Image classification data set "Data" (carranzaevolve/recono on GitHub). Class labels (128): 19 Crimes, 4 Soles, 4 Soles variant 1, 4 Soles variant 2, 4 Soles variant 3, 4 Soles variant 4, 4 Soles variant 6, Bacardi, Beringer, Bodegas Franco Espanolas, Campo Viejo, Casillero del Diablo, Concha Toro Lambrusco, Concha Toro Reservado, Concha Toro Trio, Cune, Josh, La Cetto, La Redonda, La Redonda variant 2, Martini, Moet and Chandon, Monte Xanic, Pata Negra, Riunite, Robert Mondavi, Sangre de Cristo, Santa Julia, Santa Rita, Siglo, Sol y Nieve, Sutter Home, Trivento, varios variant 1, Vina Maipo, World Table, Yellow Tail, Alma Mora, Andre, Anis Mico, Apothic, Barefoot, Boones, California Valle blanco, California Valle tinto, Caribe Cooler, Caribe Cooler Ultra, Carlo Rossi, Carlo Rossi fruit red, Carlo Rossi red, Carlo Rossi white, Carlo Rossi rosso frescato, Carnivor, Carnivor cabernet sauvignon, Codorniu, Conti licor, Controy licor naranja, Cool Wine, Cool Wine blanco, Cool Wine fruity blanco, Cool Wine fruity rosado, Cool Wine fruity tinto, Cool Wine rosado, Cool Wine tinto, Dark Horse, Dark Horse cabernet, Dark Horse chardonnay, Dark Horse merlot, Dark Horse rose, Don Simon white, Ederra, Ederra crianza, Ederra reserva, Ederra roble, Flamingo licor, Gallo, Gallo Family, Gallo Family cabernet, Gallo Family chardonnay, Gallo Family merlot, Gallo Family vin white, Gato Negro, Ghost, Ghost Pines, Glen Bays, Jarabe Madrilena, JP Chenet, Las Moras, Los Intocables, Los Pasos, Louis Martini, MacMurray pinot noir, Medusa Gomichela, Medusa Ultravioleta, Mirassou, Mora, Rompope Holandes, Ron Antillano, Santa Helena, Santa Helena cabernet, Santa Helena carmenere, Santa Helena chardonnay, Santa Helena gran reserva cabernet, Santa Helena gran vino, Santa Helena gran vino rose, Santa Helena gran vino tinto, Santa Helena reserva merlot, Santa Helena rose, Santa Helena varietal cabernet sauvignon, Santa Helena varietal carmenere, Santa Helena varietal chardonnay, Santa Helena varietal merlot, San Telmo, San Telmo cabernet, San Telmo malbec, San Telmo rosado, Septima, Tarapaca, Tequila Jarana, Tequila Mayorazgo, Tequila Viuda de Romero, Tarapaca gran reserva cabernet, Tarapaca gran reserva carmenere, Tarapaca reserva cabernet, Tarapaca reserva carmenere, Trapiche, Tres Coronas, Vodka Karat.

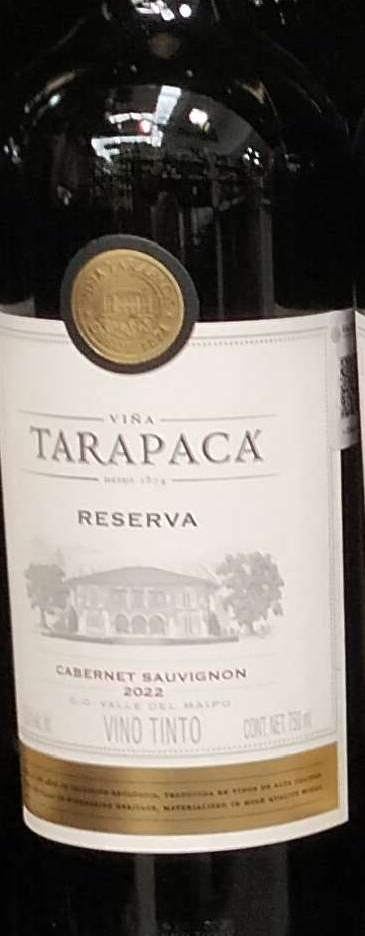
Label: Tarapaca

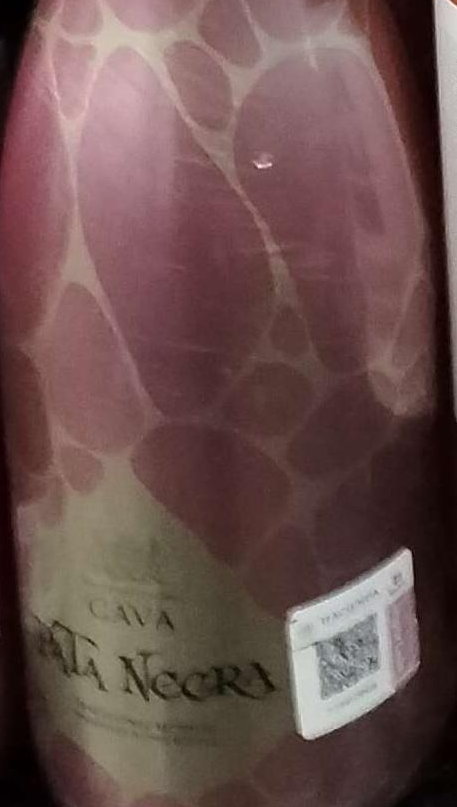
Label: Pata Negra

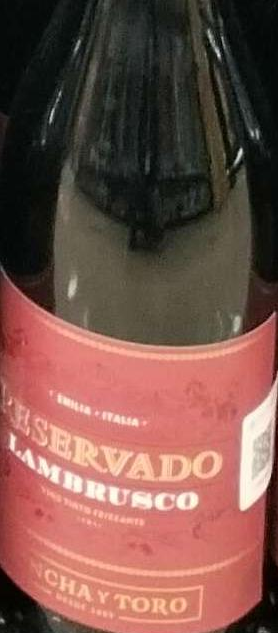
Label: Concha Toro Lambrusco

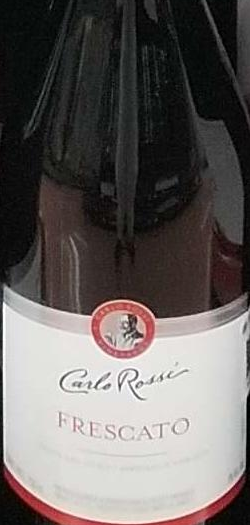
Label: Carlo Rossi rosso frescato

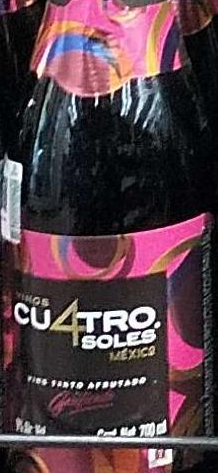
Label: 4 Soles variant 4

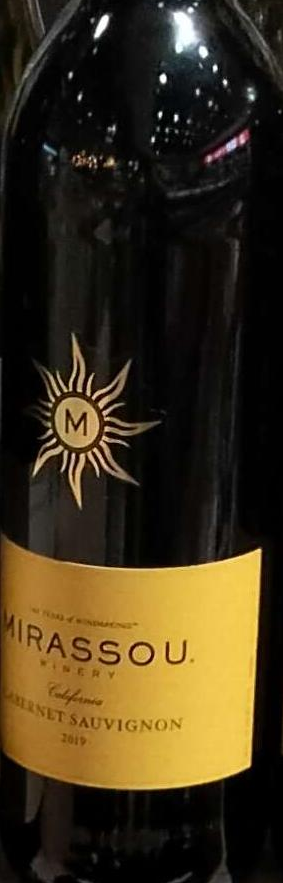
Label: Mirassou
